Run: headless pygame with SDL's dummy video driver; simulated clock (each Clock.tick advances the game by its frame time, no real sleeping); random seed 0; keys injected as events and as key.get_pressed() state; no mouse input.
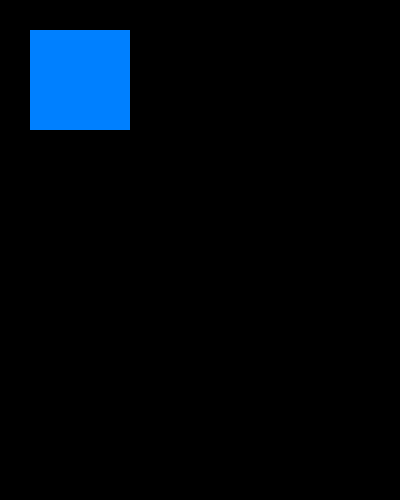
Frame 1 of 4 · flips 1–60 · no input
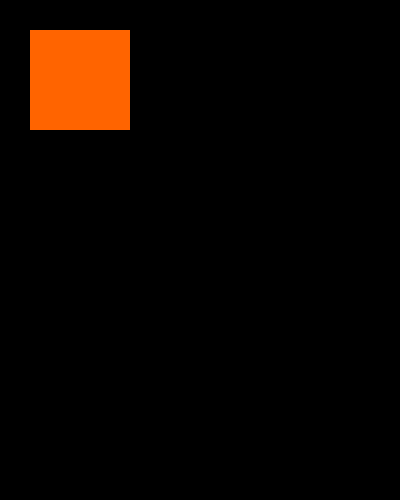
Frame 2 of 4 · flips 61–180 · tapped SPACE, RETURN · held RIGHT (→), D
Frame 3 of 4 · flips 181–300 · held DOWN (↓), S · screen unchanged from frame 2, image omitted
Frame 4 of 4 · flips 301–420 · held LEFT (←), A, UP (↑), W · screen unchanged from frame 3, image omitted

The pygame program that drew these frames:

import pygame
pygame.init()
screen = pygame.display.set_mode((400,500)) 
done = False
is_blue = True

while not done:
    for event in pygame.event.get(): #this empties the event queue. If you do not call this, the windows messages will start to pile up and your game will become unresponsive in the opinion of the operating system.
        if event.type == pygame.QUIT: #click on close bottom on the window
            done = True
        if event.type == pygame.KEYDOWN and event.key == pygame.K_SPACE:
            is_blue = not is_blue
    if is_blue:
        color = (0, 128, 255)
    else:
        color = (255,100, 0)
    pygame.draw.rect(screen, color, pygame.Rect(30,30,100,100))
    pygame.display.flip() #this call is required in order for any updates that you make to the game screen to become visible.
